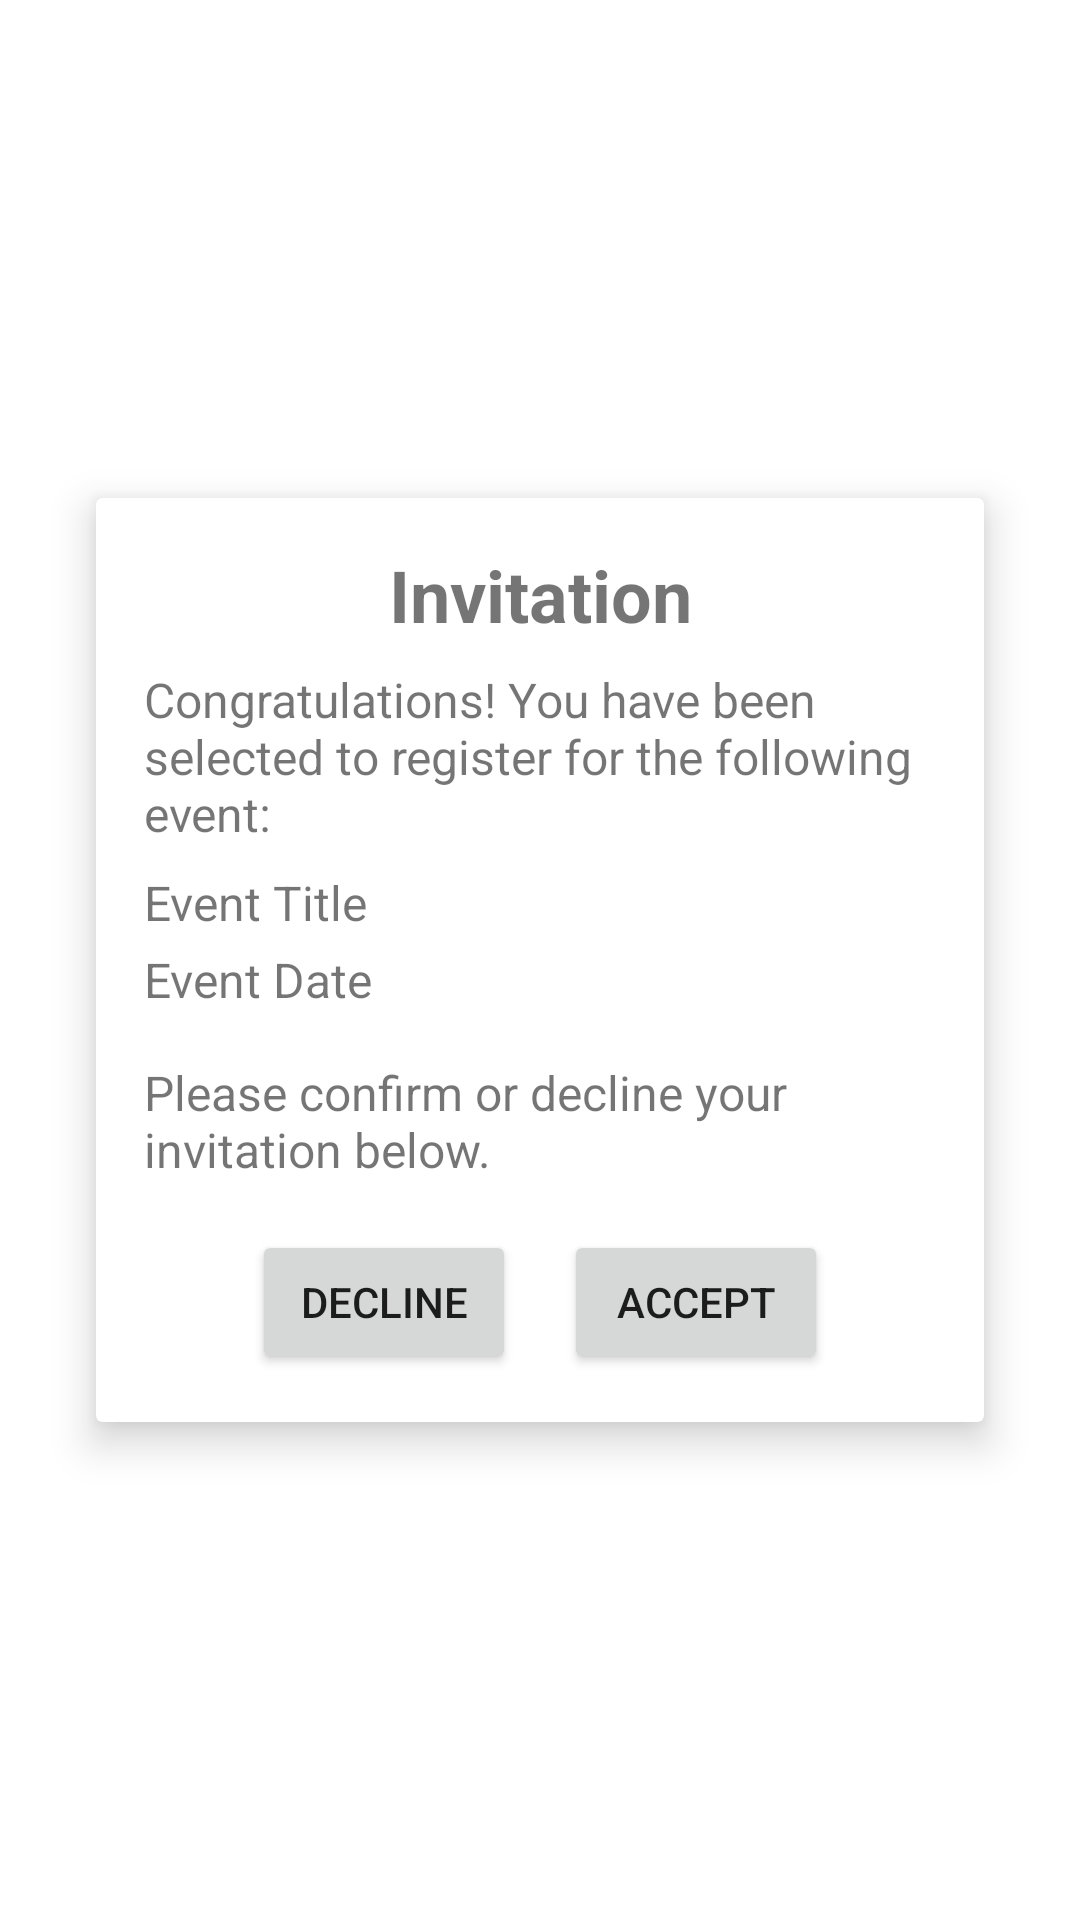

The Android layout XML behind this screen, and the referenced resources:
<!-- AndroidManifest.xml: application theme Theme.EmployEvents -->
<!-- res/layout/activity_draw_notification.xml -->
<?xml version="1.0" encoding="utf-8"?>
<RelativeLayout xmlns:android="http://schemas.android.com/apk/res/android"
    xmlns:app="http://schemas.android.com/apk/res-auto"
    android:layout_width="match_parent"
    android:layout_height="match_parent"
    android:background="@android:color/white"
    android:padding="16dp">

    <androidx.cardview.widget.CardView
        android:layout_width="match_parent"
        android:layout_height="wrap_content"
        android:layout_centerInParent="true"
        android:layout_margin="16dp"
        app:cardElevation="8dp"
        app:cardBackgroundColor="@android:color/white">

        <LinearLayout
            android:layout_width="match_parent"
            android:layout_height="wrap_content"
            android:orientation="vertical"
            android:padding="16dp">

            <TextView
                android:layout_width="match_parent"
                android:layout_height="wrap_content"
                android:text="Invitation"
                android:textSize="24sp"
                android:textStyle="bold"
                android:gravity="center"
                android:paddingBottom="8dp" />

            <TextView
                android:layout_width="match_parent"
                android:layout_height="wrap_content"
                android:text="Congratulations! You have been selected to register for the following event:"
                android:textSize="16sp"
                android:paddingBottom="8dp" />

            <TextView
                android:layout_width="match_parent"
                android:layout_height="wrap_content"
                android:text="Event Title"
                android:textSize="16sp"
                android:paddingBottom="4dp" />

            <TextView
                android:layout_width="match_parent"
                android:layout_height="wrap_content"
                android:text="Event Date"
                android:textSize="16sp"
                android:paddingBottom="16dp" />

            <TextView
                android:layout_width="match_parent"
                android:layout_height="wrap_content"
                android:text="Please confirm or decline your invitation below."
                android:textSize="16sp"
                android:paddingBottom="16dp" />

            <LinearLayout
                android:layout_width="match_parent"
                android:layout_height="wrap_content"
                android:orientation="horizontal"
                android:gravity="center">

                <Button
                    android:id="@+id/decline_button"
                    android:layout_width="wrap_content"
                    android:layout_height="wrap_content"
                    android:text="Decline"
                    android:layout_marginEnd="16dp" />

                <Button
                    android:id="@+id/accept_button"
                    android:layout_width="wrap_content"
                    android:layout_height="wrap_content"
                    android:text="Accept" />
            </LinearLayout>

        </LinearLayout>
    </androidx.cardview.widget.CardView>

</RelativeLayout>
<!-- resources referenced by this layout -->
<resources>
  <style name="Theme.EmployEvents" parent="Theme.MaterialComponents.DayNight.DarkActionBar">
          
          <item name="colorPrimary">@color/primary_blue</item>
          <item name="colorPrimaryVariant">@color/purple_700</item>
          <item name="colorOnPrimary">@color/white</item>
          
          <item name="colorSecondary">@color/teal_200</item>
          <item name="colorSecondaryVariant">@color/teal_700</item>
          <item name="colorOnSecondary">@color/black</item>
          
          <item name="android:statusBarColor">?attr/colorPrimaryVariant</item>
          
      </style>
  <color name="primary_blue">#3D5AFE</color>
  <color name="purple_700">#FF3700B3</color>
  <color name="white">#FFFFFFFF</color>
  <color name="teal_200">#FF03DAC5</color>
  <color name="teal_700">#FF018786</color>
  <color name="black">#FF000000</color>
</resources>
